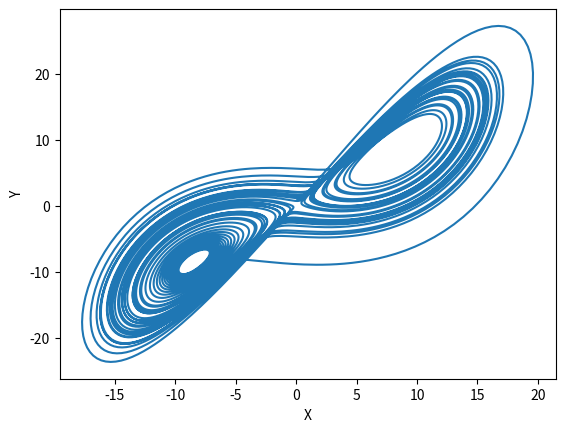

This figure's Python source:
import numpy as np
from scipy.integrate import odeint
import matplotlib.pyplot as plt

# Lorenz system parameters
def lorenz(X, t, sigma=10, rho=28, beta=8/3):
    x, y, z = X
    dxdt = sigma * (y - x)
    dydt = x * (rho - z) - y
    dzdt = x * y - beta * z
    return [dxdt, dydt, dzdt]

# Initial conditions
X0 = [0.1, 1.0, 1.05]
t = np.linspace(0, 50, 10000)
X = odeint(lorenz, X0, t)

# Plotting
plt.plot(X[:, 0], X[:, 1])
plt.xlabel('X')
plt.ylabel('Y')
plt.show()
